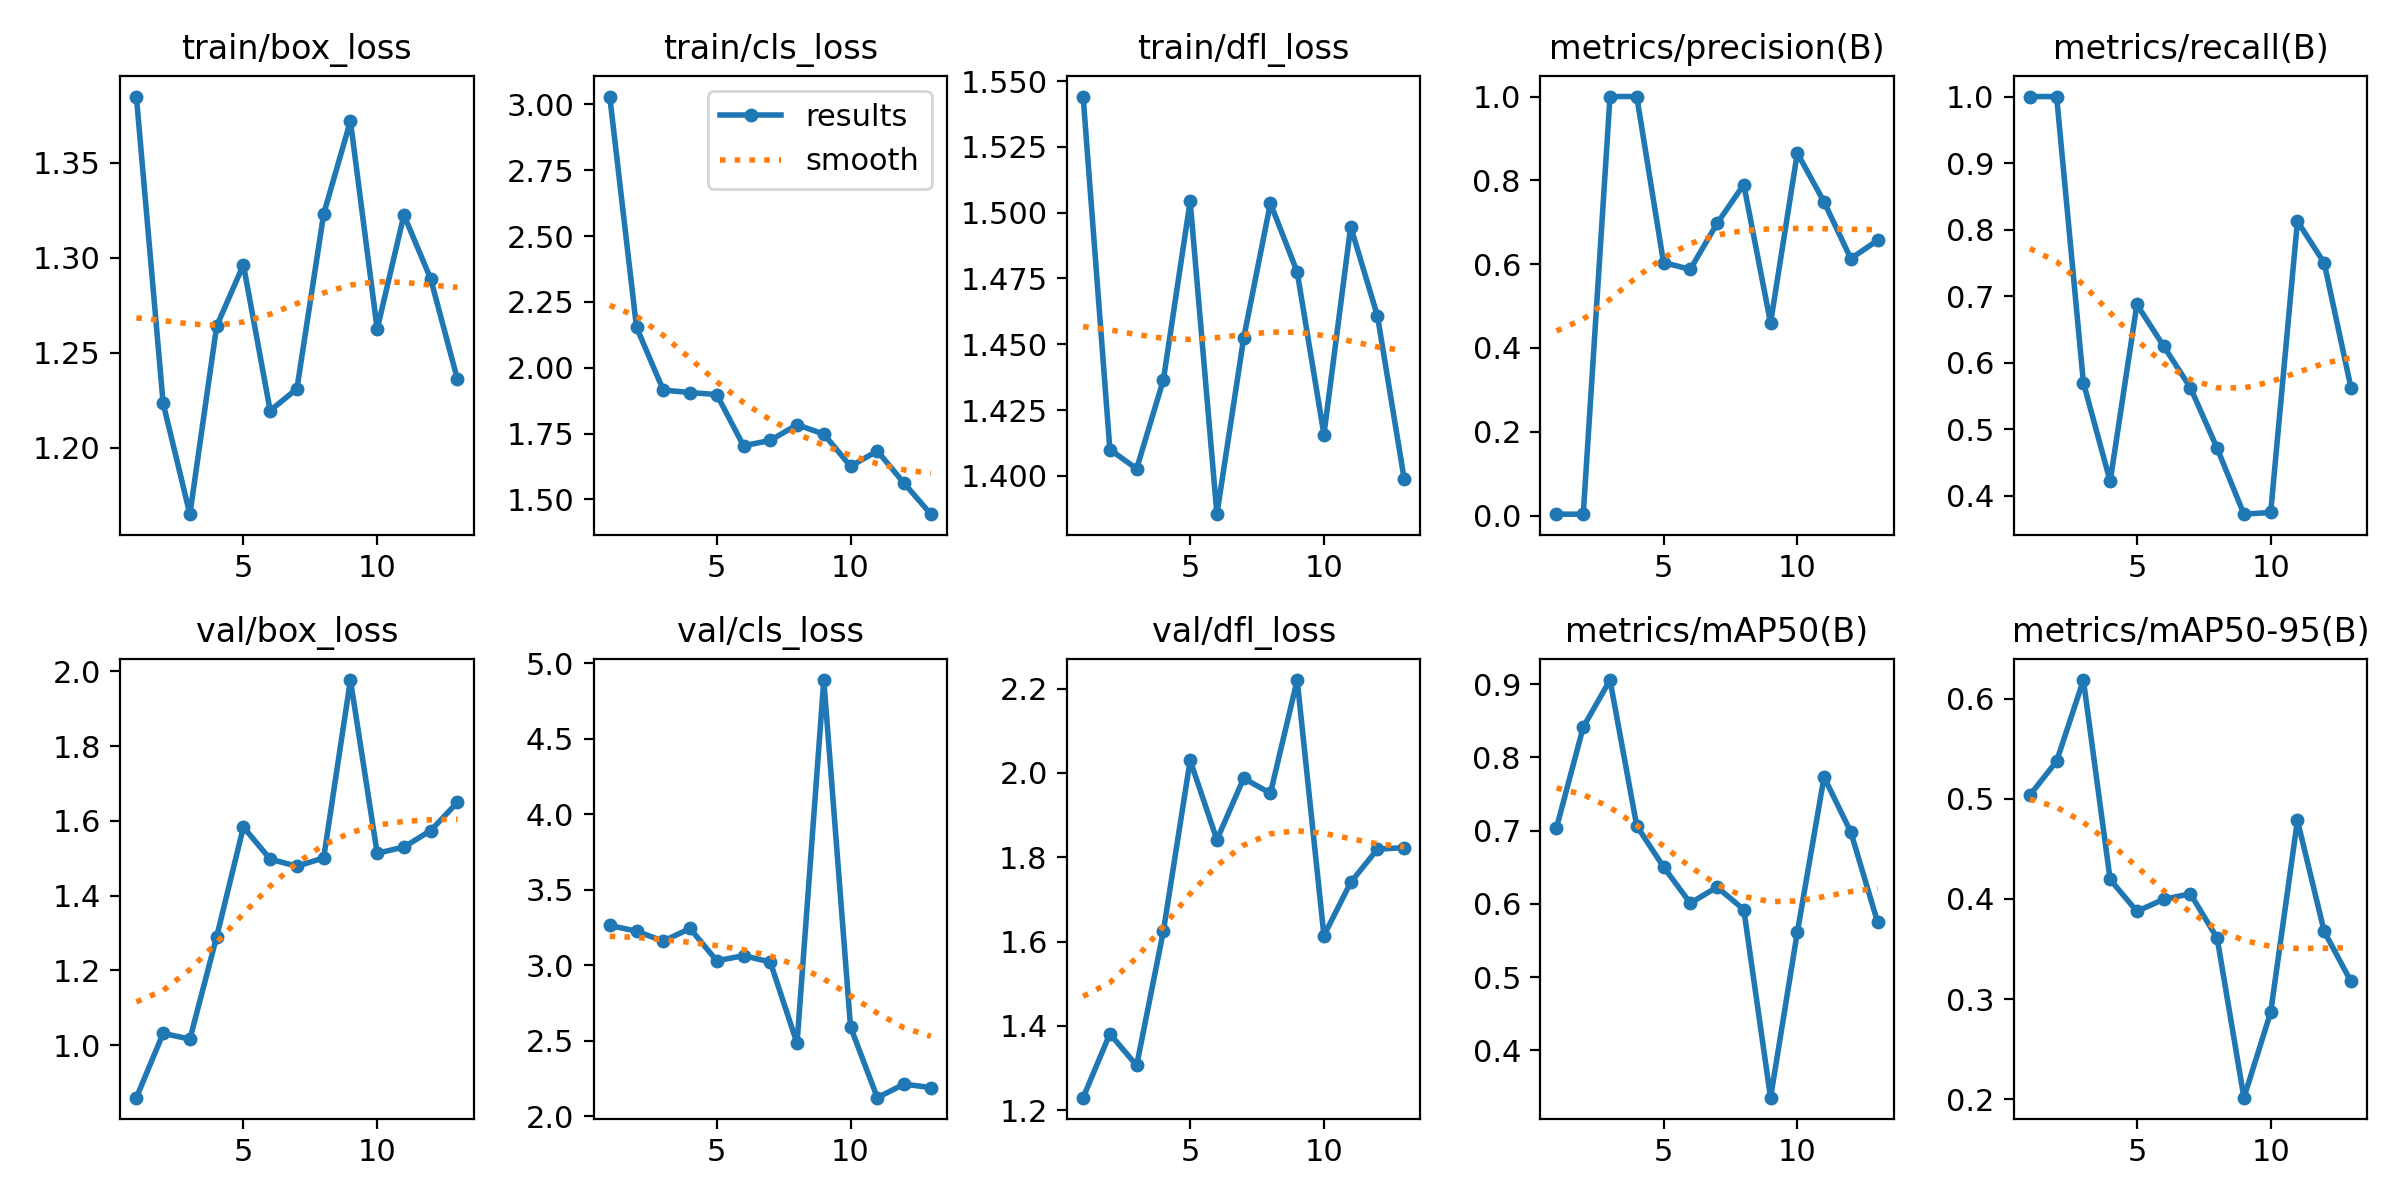

Data behind this chart, as committed beside it:
epoch, time, train/box_loss, train/cls_loss, train/dfl_loss, metrics/precision(B), metrics/recall(B), metrics/mAP50(B), metrics/mAP50-95(B), val/box_loss, val/cls_loss, val/dfl_loss, lr/pg0, lr/pg1, lr/pg2
1, 56.54, 1.385, 3.03, 1.544, 0.00333, 1, 0.704, 0.5036, 0.8596, 3.263, 1.23, 0.0002, 0.0002, 0.0002
2, 101, 1.223, 2.154, 1.41, 0.00333, 1, 0.8415, 0.5375, 1.032, 3.225, 1.382, 0.0004117, 0.0004117, 0.0004117
3, 145.8, 1.165, 1.915, 1.403, 1, 0.5702, 0.9058, 0.6186, 1.016, 3.159, 1.306, 0.0006147, 0.0006147, 0.0006147
4, 194, 1.264, 1.906, 1.437, 1, 0.4219, 0.7064, 0.4194, 1.29, 3.243, 1.625, 0.0008089, 0.0008089, 0.0008089
5, 243.2, 1.296, 1.898, 1.504, 0.6037, 0.6875, 0.6505, 0.3875, 1.584, 3.029, 2.03, 0.0009945, 0.0009945, 0.0009945
6, 293, 1.22, 1.704, 1.385, 0.5877, 0.625, 0.601, 0.3996, 1.498, 3.063, 1.842, 0.001171, 0.001171, 0.001171
7, 347.5, 1.231, 1.724, 1.452, 0.6971, 0.5625, 0.6229, 0.4051, 1.479, 3.021, 1.987, 0.001339, 0.001339, 0.001339
8, 399.5, 1.323, 1.784, 1.504, 0.7898, 0.4714, 0.5922, 0.3608, 1.501, 2.483, 1.952, 0.001499, 0.001499, 0.001499
9, 449.9, 1.372, 1.748, 1.477, 0.4597, 0.3724, 0.3352, 0.2014, 1.977, 4.888, 2.22, 0.00165, 0.00165, 0.00165
10, 501.6, 1.262, 1.626, 1.416, 0.8652, 0.375, 0.5611, 0.2868, 1.513, 2.591, 1.614, 0.001644, 0.001644, 0.001644
11, 554.7, 1.323, 1.684, 1.495, 0.7486, 0.8125, 0.7732, 0.4783, 1.53, 2.123, 1.741, 0.001604, 0.001604, 0.001604
12, 611.7, 1.289, 1.562, 1.461, 0.6132, 0.75, 0.6981, 0.3675, 1.574, 2.212, 1.819, 0.001564, 0.001564, 0.001564
13, 663.4, 1.236, 1.444, 1.399, 0.6568, 0.5625, 0.5752, 0.3175, 1.65, 2.19, 1.823, 0.001525, 0.001525, 0.001525
